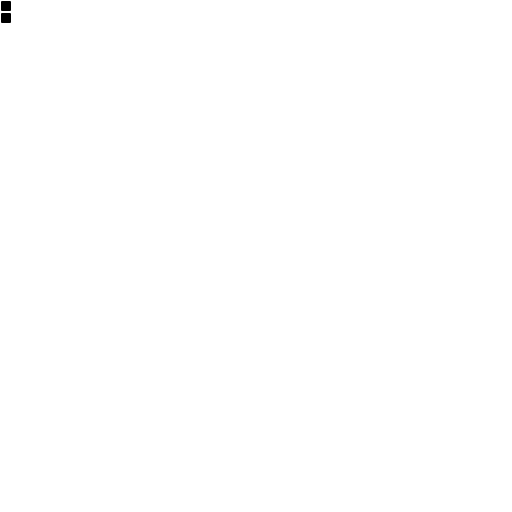
t = 0.00 s
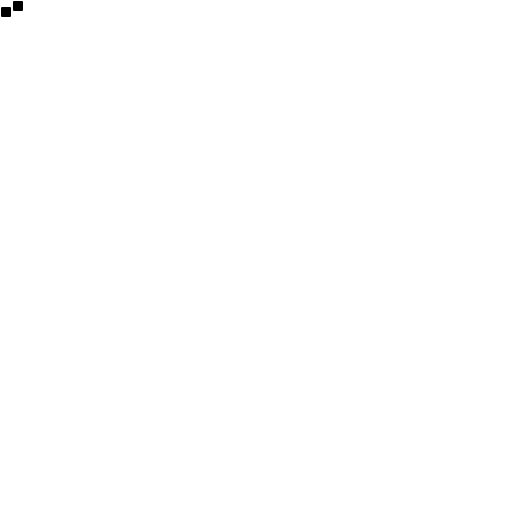
t = 0.30 s
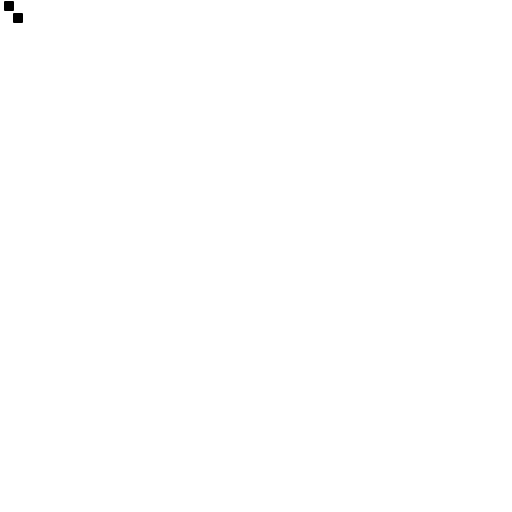
t = 0.65 s
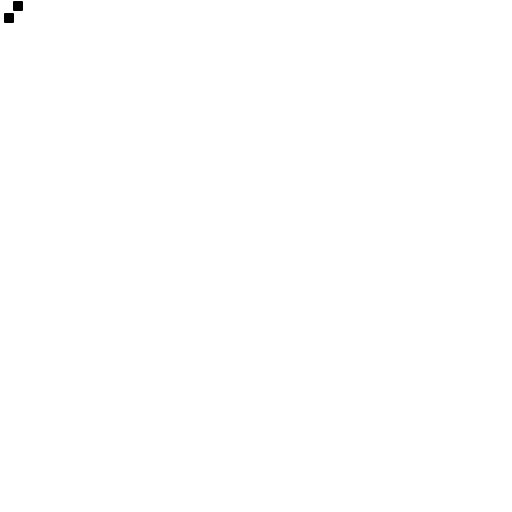
t = 0.95 s
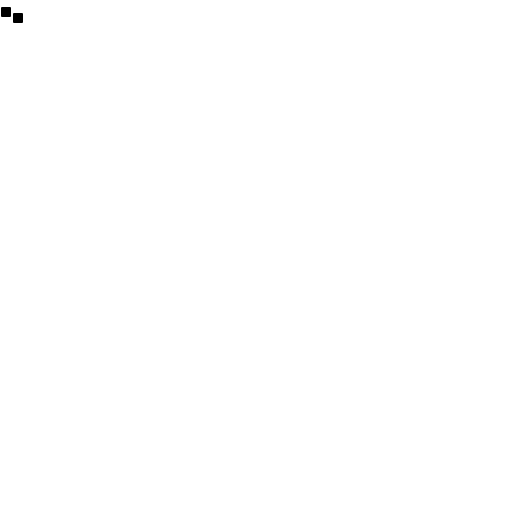
t = 1.30 s
t = 1.60 s: frame unchanged from t = 0.00 s, image omitted

The animated SVG that drew these frames (rendered in a browser with its animation timeline set to each time). Animation: 8 SMIL elements (animate=8); one cycle of 1.60 s.

<svg xmlns="http://www.w3.org/2000/svg" version="1.1" viewBox="0 0 512 512" fill="currentColor"><rect width="10" height="10" x="1" y="1" fill="currentColor" rx="1"><animate id="svgSpinnersBlocksShuffle20" fill="freeze" attributeName="x" begin="0;svgSpinnersBlocksShuffle27.end" dur="0.2s" values="1;13"/><animate id="svgSpinnersBlocksShuffle21" fill="freeze" attributeName="y" begin="svgSpinnersBlocksShuffle24.end" dur="0.2s" values="1;13"/><animate id="svgSpinnersBlocksShuffle22" fill="freeze" attributeName="x" begin="svgSpinnersBlocksShuffle25.end" dur="0.2s" values="13;1"/><animate id="svgSpinnersBlocksShuffle23" fill="freeze" attributeName="y" begin="svgSpinnersBlocksShuffle26.end" dur="0.2s" values="13;1"/></rect><rect width="10" height="10" x="1" y="13" fill="currentColor" rx="1"><animate id="svgSpinnersBlocksShuffle24" fill="freeze" attributeName="y" begin="svgSpinnersBlocksShuffle20.end" dur="0.2s" values="13;1"/><animate id="svgSpinnersBlocksShuffle25" fill="freeze" attributeName="x" begin="svgSpinnersBlocksShuffle21.end" dur="0.2s" values="1;13"/><animate id="svgSpinnersBlocksShuffle26" fill="freeze" attributeName="y" begin="svgSpinnersBlocksShuffle22.end" dur="0.2s" values="1;13"/><animate id="svgSpinnersBlocksShuffle27" fill="freeze" attributeName="x" begin="svgSpinnersBlocksShuffle23.end" dur="0.2s" values="13;1"/></rect></svg>
